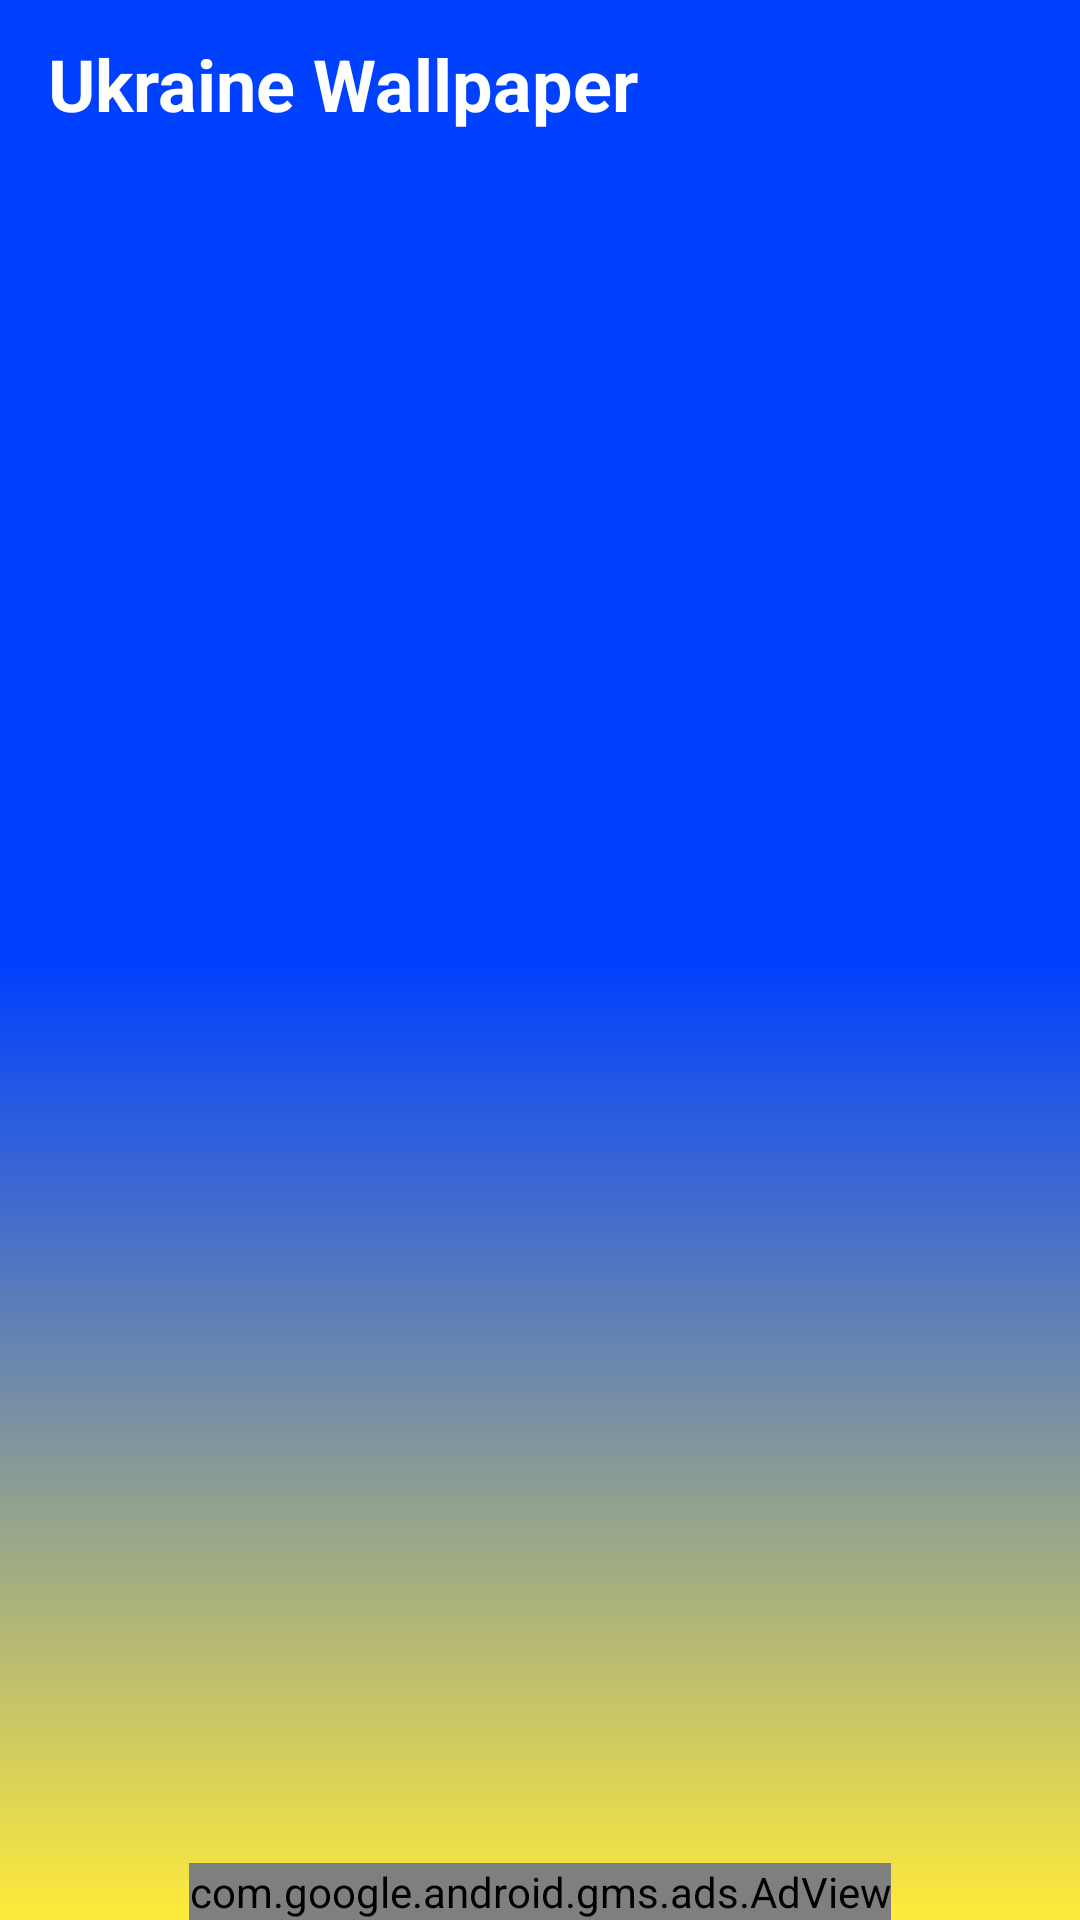

Reconstruct the res/layout file that produces this screen, plus the resources it refers to.
<!-- AndroidManifest.xml: application theme Theme.Imageukr -->
<!-- res/layout/activity_main.xml -->
<?xml version="1.0" encoding="utf-8"?>
<LinearLayout xmlns:android="http://schemas.android.com/apk/res/android"
    xmlns:app="http://schemas.android.com/apk/res-auto"
    xmlns:tools="http://schemas.android.com/tools"
    android:layout_width="match_parent"
    android:layout_height="match_parent"
    android:background="@drawable/bg"
    android:gravity="center_horizontal"
    android:orientation="vertical"
    android:weightSum="3"
    tools:context=".ui.main.MainActivity">

    <androidx.appcompat.widget.Toolbar
        android:layout_width="match_parent"
        android:layout_height="wrap_content"
        android:minHeight="?attr/actionBarSize">

        <TextView
            android:layout_width="match_parent"
            android:layout_height="wrap_content"
            android:text="@string/app_name"
            android:textColor="@color/white"
            android:textSize="24sp"
            android:textStyle="bold" />

        <ImageButton
            android:id="@+id/settings_image_button"
            android:layout_width="50dp"
            android:layout_height="50dp"
            android:layout_gravity="right"
            android:layout_marginRight="5dp"
            android:background="?actionBarItemBackground"
            app:srcCompat="@drawable/ic_baseline_more_vert_24" />

    </androidx.appcompat.widget.Toolbar>


    <androidx.recyclerview.widget.RecyclerView
        android:id="@+id/image_recycler_view"
        android:layout_width="match_parent"
        android:layout_height="match_parent"
        android:layout_gravity="center"
        android:layout_margin="10dp"
        android:layout_weight="3" />

    <com.google.android.gms.ads.AdView
        android:id="@+id/adView"
        android:layout_width="wrap_content"
        android:layout_height="wrap_content"
        android:layout_alignParentBottom="true"
        android:layout_centerHorizontal="true"
        app:adSize="BANNER"
        app:adUnitId="ca-app-pub-2981423664535117/8028590682"></com.google.android.gms.ads.AdView>

</LinearLayout>
<!-- resources referenced by this layout -->
<resources>
  <color name="white">#FFFFFFFF</color>
  <!-- drawable bg (drawable) -->
  <?xml version="1.0" encoding="utf-8"?>
  <layer-list xmlns:android="http://schemas.android.com/apk/res/android">
      <item>
          <shape xmlns:android="http://schemas.android.com/apk/res/android">
              <gradient
                  android:angle="90"
                  android:endColor="@color/end_bg"
                  android:centerColor="@color/end_bg"
                  android:startColor="@color/start_bg"
                  android:type="linear" />
  
          </shape>
  
      </item>
  
  </layer-list>
  <string name="app_name">Ukraine Wallpaper</string>
  <style name="Theme.Imageukr" parent="Theme.MaterialComponents.DayNight.NoActionBar">
          
          <item name="colorPrimary">@color/blue</item>
          <item name="colorPrimaryVariant">@color/purple_700</item>
          <item name="colorOnPrimary">@color/white</item>
          
          <item name="colorSecondary">@color/teal_200</item>
          <item name="colorSecondaryVariant">@color/teal_700</item>
          <item name="colorOnSecondary">@color/black</item>
          
          <item name="android:statusBarColor" tools:targetApi="l">@color/status_bar</item>
          
          <item name="android:navigationBarColor">@color/nav_bar</item>
  
      </style>
  <color name="end_bg">#0040FF</color>
  <color name="start_bg">#FFEB3B</color>
  <color name="blue">#FF6200EE</color>
  <color name="purple_700">#0040FF</color>
  <color name="teal_200">#FF03DAC5</color>
  <color name="teal_700">#FF018786</color>
  <color name="black">#FF000000</color>
  <color name="status_bar">#0040FF</color>
  <color name="nav_bar">#FFEB3B</color>
</resources>
